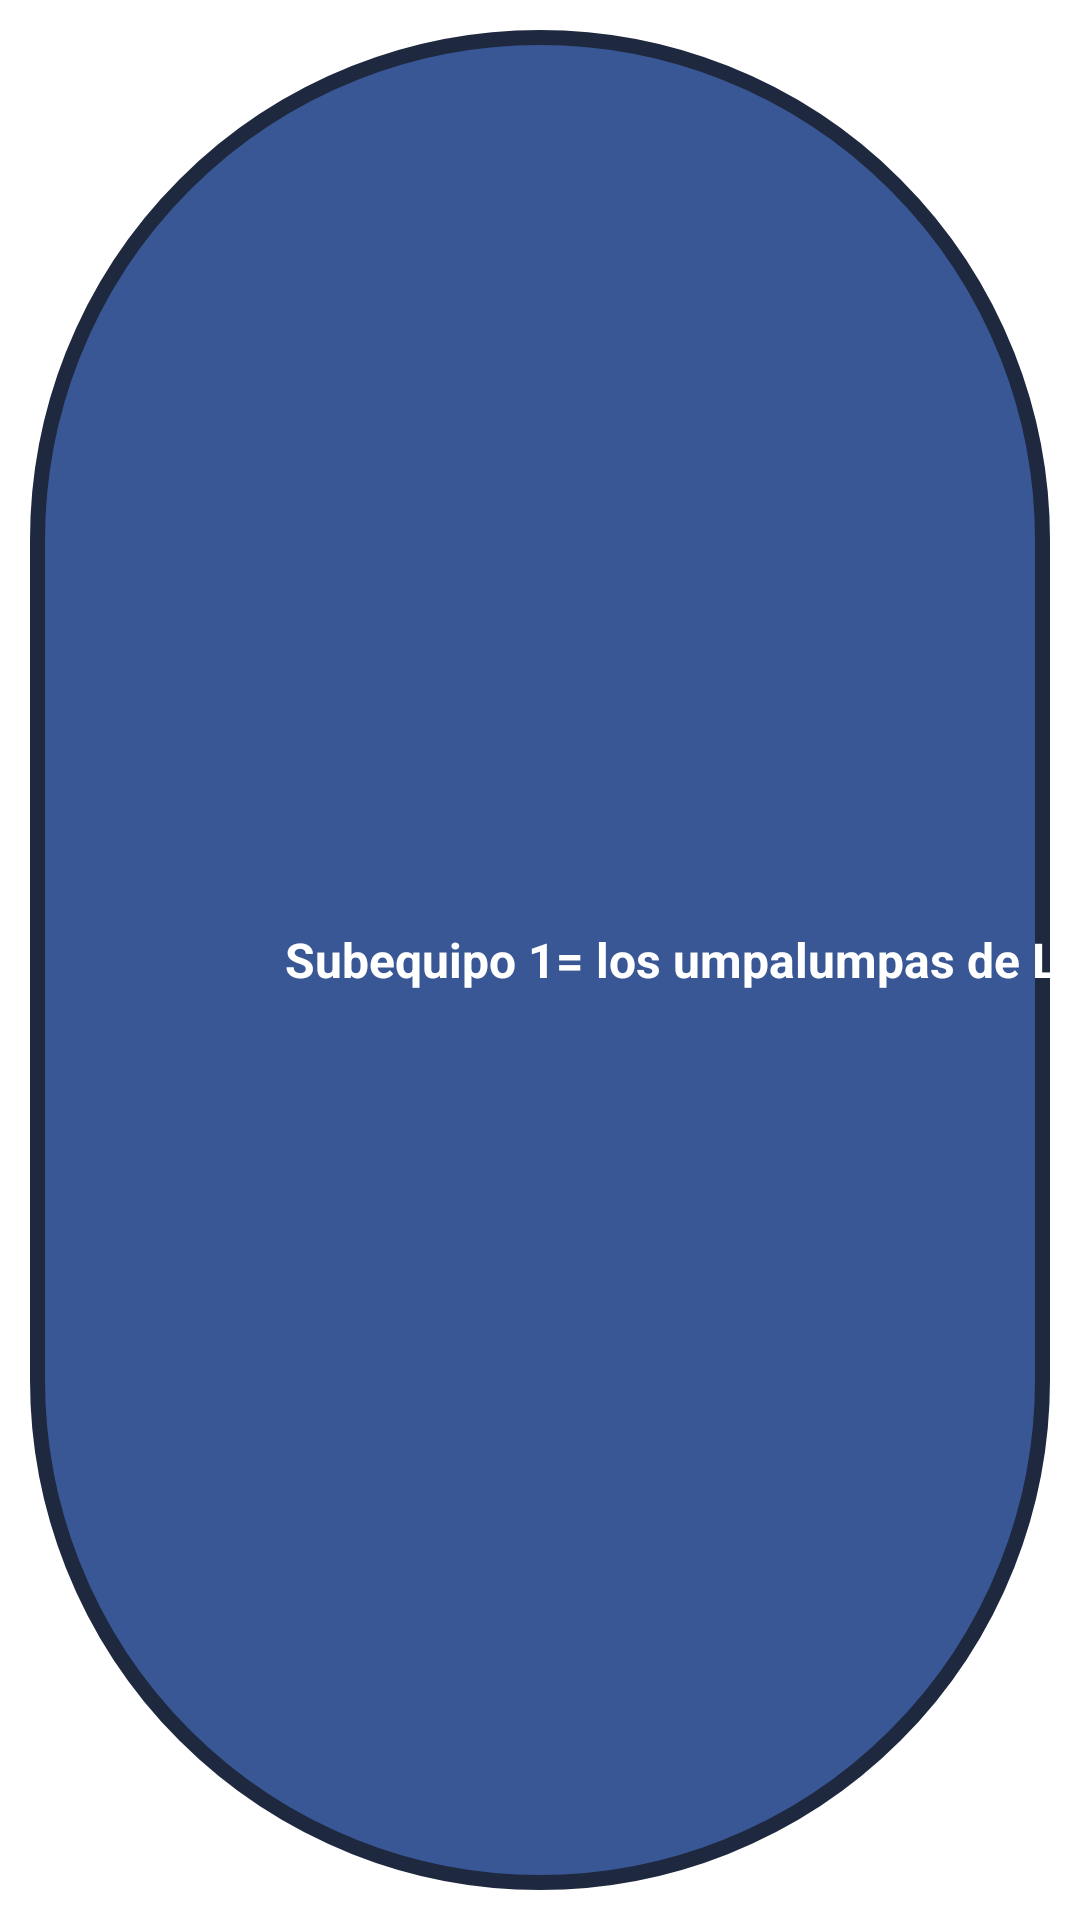

Produce the Android XML layout that renders to this screen, including the resource entries it uses.
<!-- AndroidManifest.xml: application theme Theme.Union -->
<!-- res/layout/ventana_grupitos.xml -->
<RelativeLayout xmlns:android="http://schemas.android.com/apk/res/android"
    xmlns:app="http://schemas.android.com/apk/res-auto"
    xmlns:tools="http://schemas.android.com/tools"
    android:layout_width="match_parent"
    android:layout_height="100dp"
    android:layout_marginTop="0dp"
    android:theme="@style/Theme.AppCompat.NoActionBar"
    android:id="@+id/groupListContainer"
    android:padding="10dp">

    <androidx.constraintlayout.widget.ConstraintLayout
        android:layout_width="match_parent"
        android:layout_height="match_parent"
        android:background="@drawable/layout_grupos">

        <TextView
            android:id="@+id/tvNombre_grupito"
            android:layout_width="wrap_content"
            android:layout_height="32dp"

            android:layout_marginStart="10dp"
            android:gravity="center"
            android:text="Subequipo 1= los umpalumpas de LMAD"
            android:textAlignment="center"
            android:textColor="@color/white"
            android:textSize="16dp"
            android:textStyle="bold"
            app:layout_constraintBottom_toBottomOf="parent"
            app:layout_constraintStart_toEndOf="@+id/imgGrupoLista"
            app:layout_constraintTop_toTopOf="parent" />

        <ImageView
            android:id="@+id/imgGrupoLista"
            android:layout_width="60dp"
            android:layout_height="60dp"
            android:layout_marginStart="15dp"
            android:src="@drawable/profilepic"
            app:layout_constraintBottom_toBottomOf="parent"
            app:layout_constraintStart_toStartOf="parent"
            app:layout_constraintTop_toTopOf="parent" />
    </androidx.constraintlayout.widget.ConstraintLayout>


</RelativeLayout>
<!-- resources referenced by this layout -->
<resources>
  <color name="white">#FFFFFF</color>
  <!-- drawable layout_grupos (drawable) -->
  <?xml version="1.0" encoding="UTF-8"?>
  <shape xmlns:android="http://schemas.android.com/apk/res/android">
      <solid android:color="@color/primary"/>
      <stroke android:width="5dp" android:color="@color/primary_dark" />
      <corners android:radius="200dp"/>
      <padding android:left="0dp" android:top="0dp" android:right="0dp" android:bottom="0dp" />
  </shape>
  <style name="Theme.Union" parent="Theme.MaterialComponents.DayNight.NoActionBar">
  
          <item name="colorPrimary">@color/primary</item>
          <item name="android:statusBarColor" tools:targetApi="l">@color/primary</item>
      </style>
  <color name="primary">#3a5795</color>
  <color name="primary_dark">#1e2940</color>
</resources>
